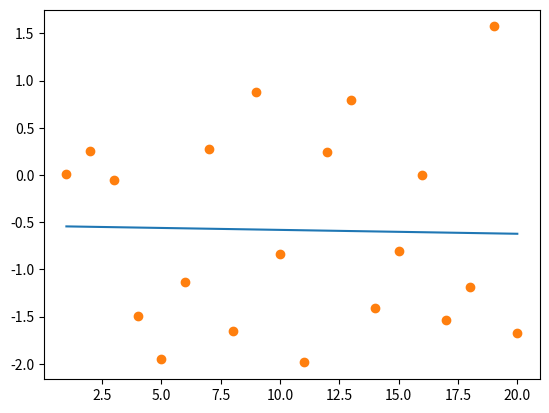

Python code for this plot:
# -*- coding: utf-8 -*-
"""
Created on Sat May 28 18:45:41 2016

@author: Liberator
"""

import numpy as np
import numpy.random as npr
import matplotlib.pyplot as plt

#zbuduj wektor x zawierajacy liczby calkowite od 1 do 20
x = np.arange(1, 21, 1)

#zbuduj wektor y zawierajacy liczby losowe z zakresu -2 do 2
y = 4 * npr.rand(20) - 2

#dopasuj linie prosta do tych danych
y1 = np.polyfit(x, y, 1)
p = np.poly1d(y1)  #splaszczenie otrzymanego wielomianu

#narysuj dane i te linie na jednym wykresie
plt.plot(x, p(x))
plt.plot(x, y, 'o')
plt.show()
